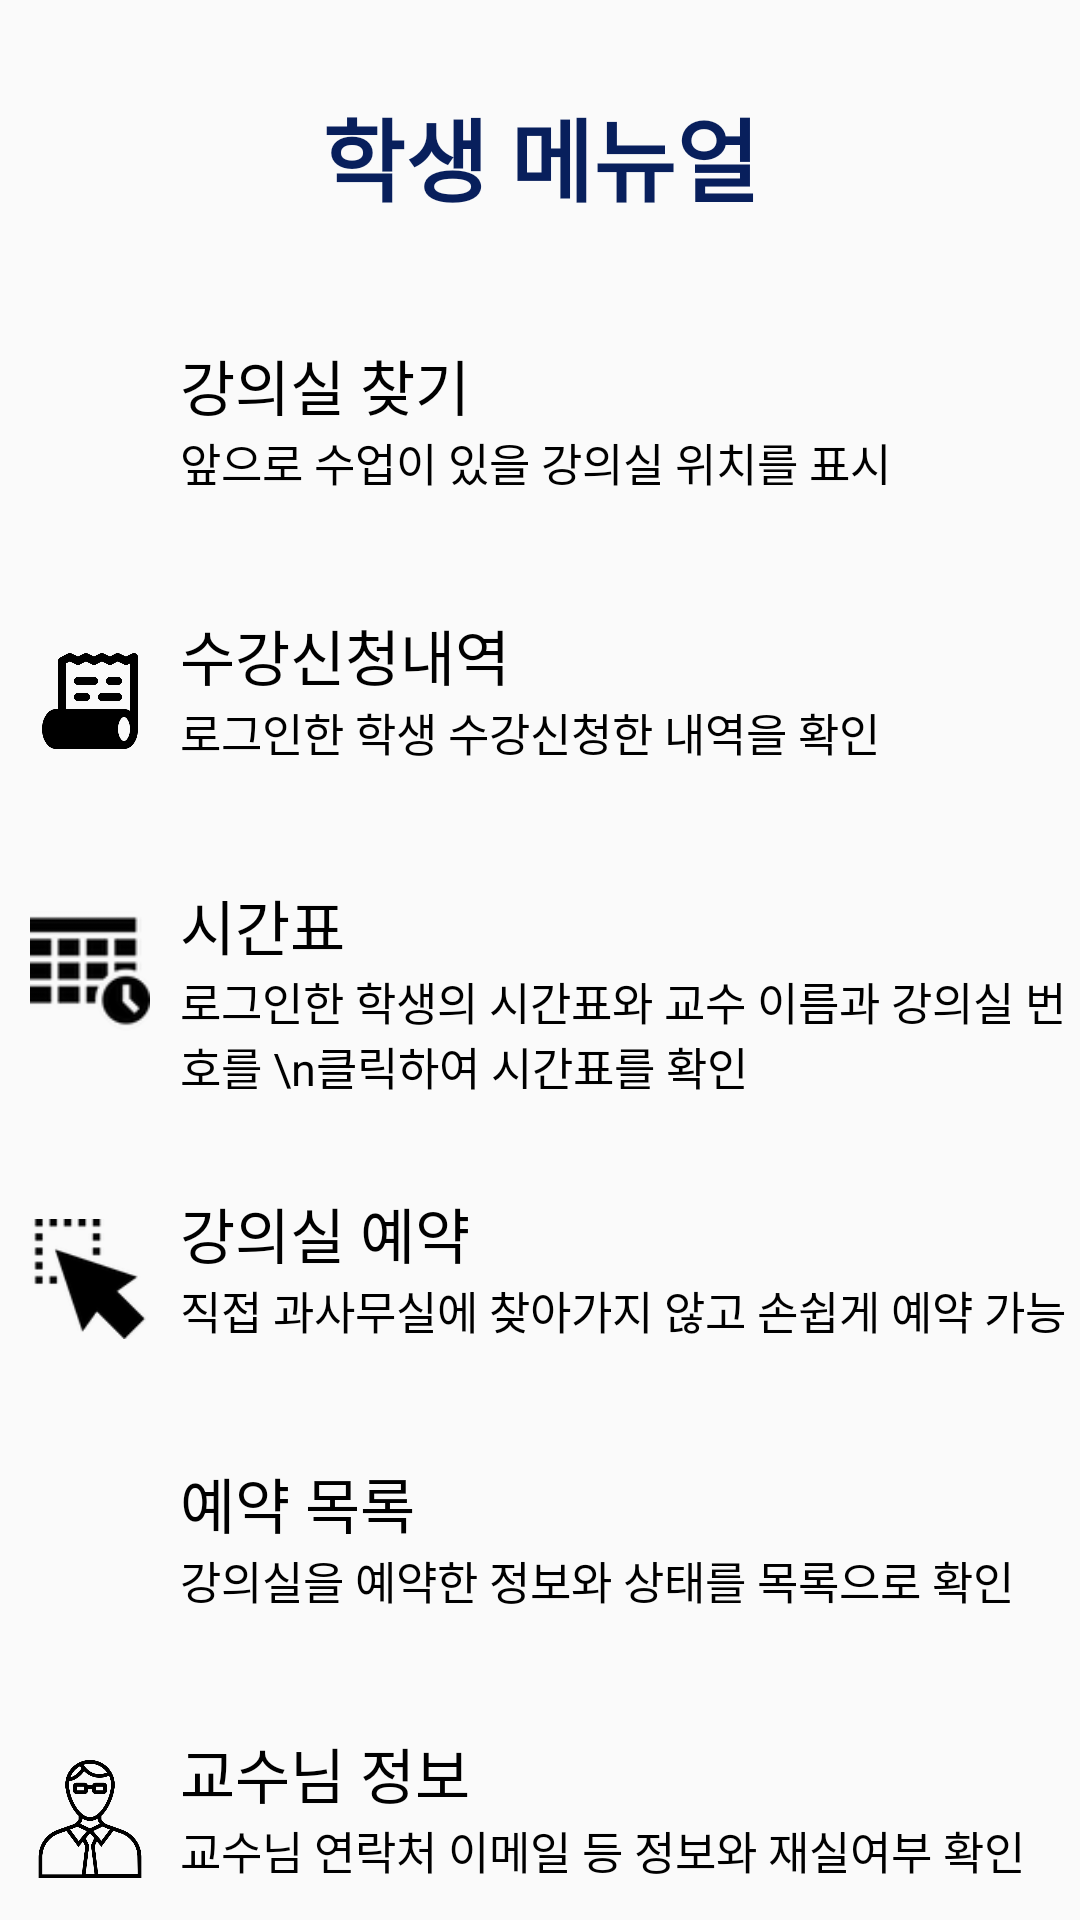

Produce the Android XML layout that renders to this screen, including the resource entries it uses.
<!-- AndroidManifest.xml: application theme Theme.LastStudent_DB -->
<!-- res/layout/activity_student_menual.xml -->
<?xml version="1.0" encoding="utf-8"?>
<LinearLayout xmlns:android="http://schemas.android.com/apk/res/android"
    xmlns:app="http://schemas.android.com/apk/res-auto"
    xmlns:tools="http://schemas.android.com/tools"
    android:layout_width="match_parent"
    android:layout_height="match_parent"
    android:orientation="vertical"
    tools:context="com.example.FLR.StudentMenual">
    <TextView
        android:layout_width="match_parent"
        android:layout_height="wrap_content"
        android:gravity="center"
        android:text="학생 메뉴얼"
        android:textStyle="bold"
        android:textColor="#081F5C"
        android:textSize="30dp"
        android:layout_marginTop="30dp"/>

    <LinearLayout
        android:layout_width="match_parent"
        android:layout_height="wrap_content"
        android:layout_marginTop="40dp"
        android:orientation="horizontal">
        <ImageView
            android:layout_width="40dp"
            android:layout_height="40dp"
            android:layout_margin="10dp"
            android:src="@drawable/location"/>

        <LinearLayout
            android:layout_width="wrap_content"
            android:layout_height="wrap_content"
            android:orientation="vertical">

            <TextView
                android:layout_width="wrap_content"
                android:layout_height="wrap_content"
                android:text="강의실 찾기"
                android:textColor="#000000"
                android:textSize="20dp"
                />
            <TextView
                android:layout_width="wrap_content"
                android:layout_height="wrap_content"
                android:text="앞으로 수업이 있을 강의실 위치를 표시"
                android:textColor="#000000"
                android:textSize="15dp"
                />
        </LinearLayout>
    </LinearLayout>

    <LinearLayout
        android:layout_width="match_parent"
        android:layout_height="wrap_content"
        android:layout_marginTop="30dp"
        android:orientation="horizontal">

        <ImageView
            android:layout_width="40dp"
            android:layout_height="40dp"
            android:layout_margin="10dp"
            android:src="@drawable/history" />

        <LinearLayout
            android:layout_width="wrap_content"
            android:layout_height="wrap_content"
            android:orientation="vertical">

            <TextView
                android:layout_width="wrap_content"
                android:layout_height="wrap_content"
                android:text="수강신청내역"
                android:textColor="#000000"
                android:textSize="20dp"
                />
            <TextView
                android:layout_width="wrap_content"
                android:layout_height="wrap_content"
                android:text="로그인한 학생 수강신청한 내역을 확인"
                android:textColor="#000000"
                android:textSize="15dp"
                />
        </LinearLayout>
    </LinearLayout>

    <LinearLayout
        android:layout_width="match_parent"
        android:layout_height="wrap_content"
        android:layout_marginTop="30dp"
        android:orientation="horizontal">

        <ImageView
            android:layout_width="40dp"
            android:layout_height="40dp"
            android:layout_margin="10dp"
            android:src="@drawable/timetable"/>

        <LinearLayout
            android:layout_width="wrap_content"
            android:layout_height="wrap_content"
            android:orientation="vertical">

            <TextView
                android:layout_width="wrap_content"
                android:layout_height="wrap_content"
                android:text="시간표"
                android:textColor="#000000"
                android:textSize="20dp"
                />
            <TextView
                android:layout_width="wrap_content"
                android:layout_height="wrap_content"
                android:text="로그인한 학생의 시간표와 교수 이름과 강의실 번호를 \n클릭하여 시간표를 확인"
                android:textColor="#000000"
                android:textSize="15dp"
                />
        </LinearLayout>
    </LinearLayout>

    <LinearLayout
        android:layout_width="match_parent"
        android:layout_height="wrap_content"
        android:layout_marginTop="30dp"
        android:orientation="horizontal">
        <ImageView
            android:layout_width="40dp"
            android:layout_height="40dp"
            android:layout_margin="10dp"
            android:src="@drawable/book"/>


        <LinearLayout
            android:layout_width="wrap_content"
            android:layout_height="wrap_content"
            android:orientation="vertical">

            <TextView
                android:layout_width="wrap_content"
                android:layout_height="wrap_content"
                android:text="강의실 예약"
                android:textColor="#000000"
                android:textSize="20dp"
                />
            <TextView
                android:layout_width="wrap_content"
                android:layout_height="wrap_content"
                android:text="직접 과사무실에 찾아가지 않고 손쉽게 예약 가능"
                android:textColor="#000000"
                android:textSize="15dp"
                />
        </LinearLayout>
    </LinearLayout>

    <LinearLayout
        android:layout_width="match_parent"
        android:layout_height="wrap_content"
        android:layout_marginTop="30dp"
        android:orientation="horizontal">

        <ImageView
            android:layout_width="40dp"
            android:layout_height="40dp"
            android:layout_margin="10dp"
            android:src="@drawable/list"/>

        <LinearLayout
            android:layout_width="wrap_content"
            android:layout_height="wrap_content"
            android:orientation="vertical">

            <TextView
                android:layout_width="wrap_content"
                android:layout_height="wrap_content"
                android:text="예약 목록"
                android:textColor="#000000"
                android:textSize="20dp"
                />
            <TextView
                android:layout_width="wrap_content"
                android:layout_height="wrap_content"
                android:text="강의실을 예약한 정보와 상태를 목록으로 확인"
                android:textColor="#000000"
                android:textSize="15dp"
                />
        </LinearLayout>
    </LinearLayout>

    <LinearLayout
        android:layout_width="match_parent"
        android:layout_height="wrap_content"
        android:layout_marginTop="30dp"
        android:orientation="horizontal">

        <ImageView
            android:layout_width="40dp"
            android:layout_height="40dp"
            android:layout_margin="10dp"
            android:src="@drawable/professor"/>

        <LinearLayout
            android:layout_width="wrap_content"
            android:layout_height="wrap_content"
            android:orientation="vertical">

            <TextView
                android:layout_width="wrap_content"
                android:layout_height="wrap_content"
                android:text="교수님 정보"
                android:textColor="#000000"
                android:textSize="20dp"
                />
            <TextView
                android:layout_width="wrap_content"
                android:layout_height="wrap_content"
                android:text="교수님 연락처 이메일 등 정보와 재실여부 확인"
                android:textColor="#000000"
                android:textSize="15dp"
                />
        </LinearLayout>
    </LinearLayout>
</LinearLayout>
<!-- resources referenced by this layout -->
<resources>
  <!-- drawable book: png bitmap (drawable, 2973 bytes) -->
  <!-- drawable history: png bitmap (drawable, 8699 bytes) -->
  <!-- drawable professor: png bitmap (drawable-v24, 17823 bytes) -->
  <!-- drawable timetable: png bitmap (drawable, 2944 bytes) -->
  <style name="Theme.LastStudent_DB" parent="Theme.AppCompat.Light.NoActionBar">
          
          <item name="colorPrimary">#000066</item>
          <item name="colorPrimaryVariant">#011063</item>
          <item name="colorOnPrimary">@color/white</item>
          
          <item name="colorSecondary">@color/teal_200</item>
          <item name="colorSecondaryVariant">@color/teal_700</item>
          <item name="colorOnSecondary">@color/black</item>
          
          <item name="android:statusBarColor" tools:targetApi="l">?attr/colorPrimaryVariant</item>
          
      </style>
  <color name="white">#FFFFFFFF</color>
  <color name="teal_200">#FF03DAC5</color>
  <color name="teal_700">#FF018786</color>
  <color name="black">#FF000000</color>
</resources>
